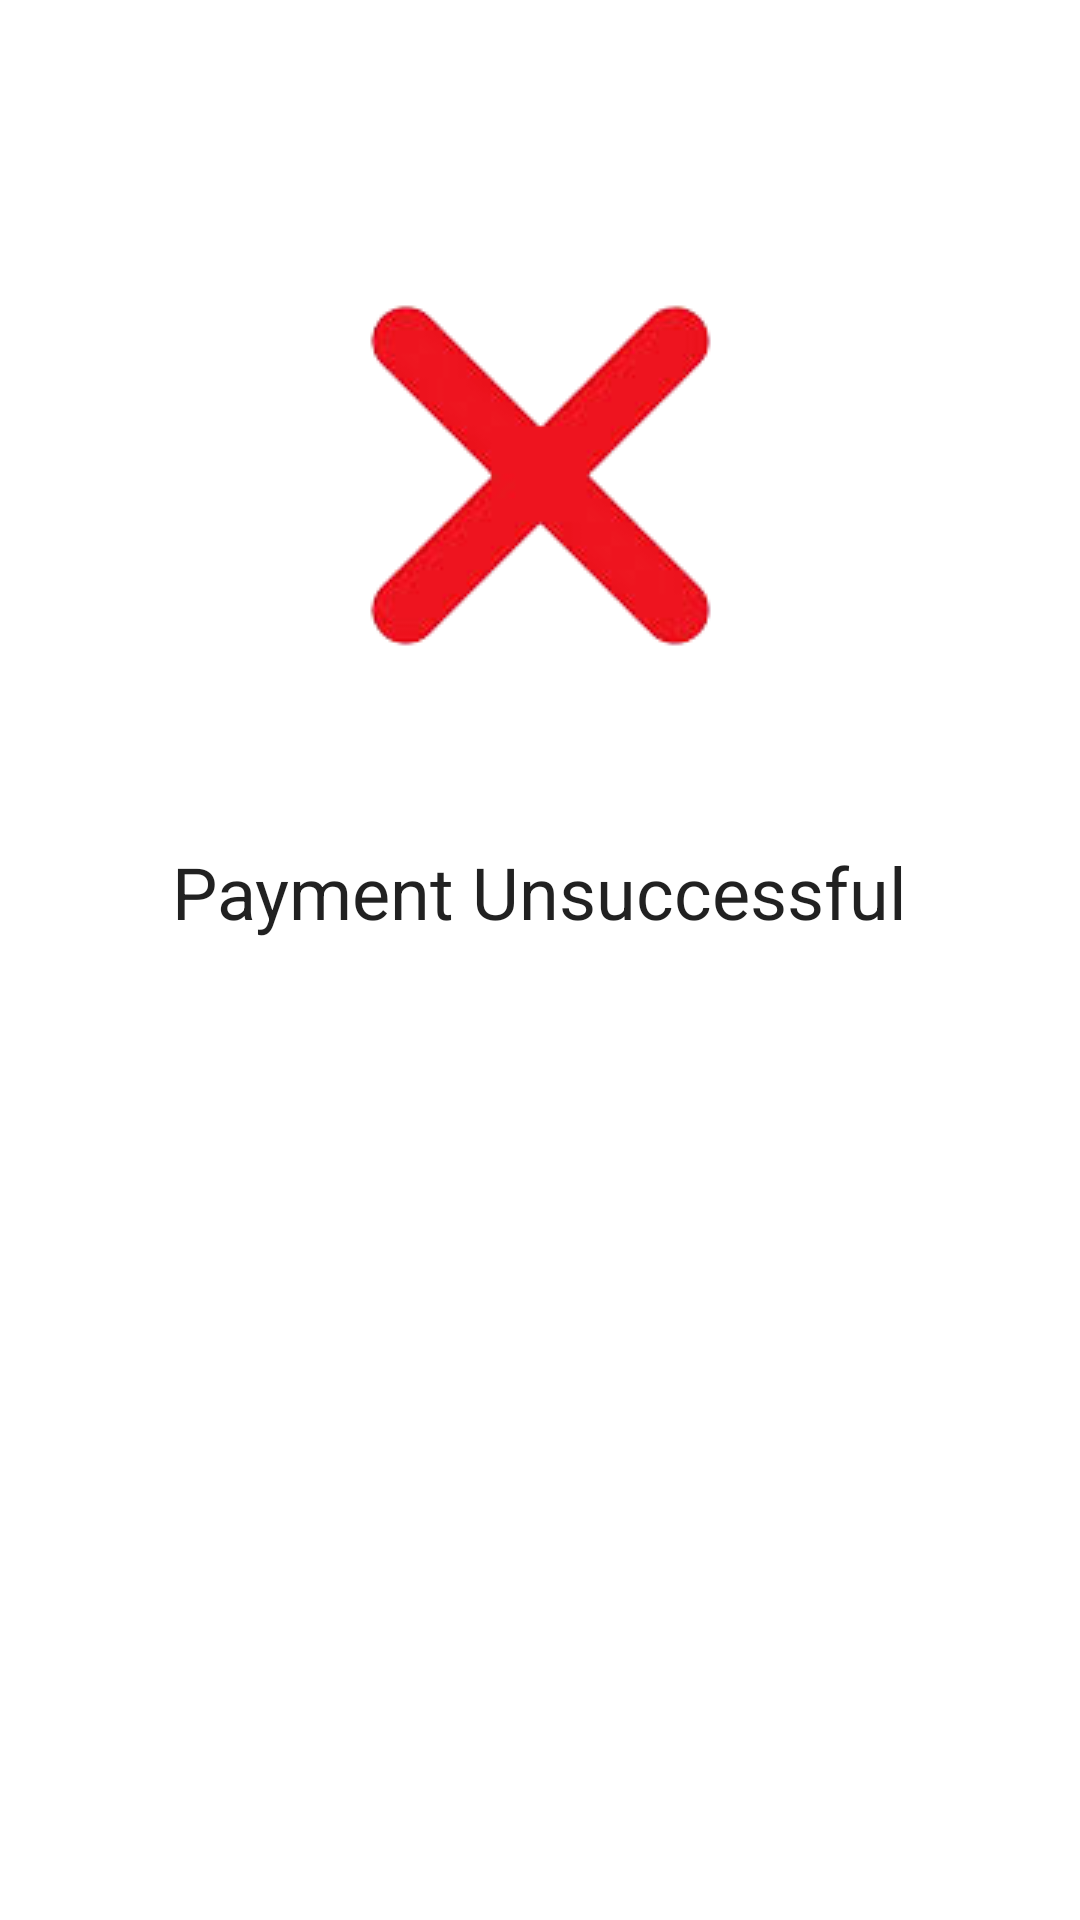

Reconstruct the res/layout file that produces this screen, plus the resources it refers to.
<!-- AndroidManifest.xml: application theme Theme.PayPad -->
<!-- res/layout/fragment_payment_unsuccessful.xml -->
<?xml version="1.0" encoding="utf-8"?>
<ScrollView
    xmlns:android="http://schemas.android.com/apk/res/android"
    xmlns:app="http://schemas.android.com/apk/res-auto"
    xmlns:tools="http://schemas.android.com/tools"
    android:layout_height="match_parent" android:layout_width="match_parent">
    <androidx.constraintlayout.widget.ConstraintLayout
        android:layout_width="match_parent"
        android:layout_height="0dp"
        android:padding="16dp"
        tools:context=".PaymentUnsuccessfulFragment">

        <ImageView
            android:id="@+id/icon_payment_unsuccessful"
            android:layout_width="wrap_content"
            android:layout_height="wrap_content"
            android:layout_marginTop="30dp"
            android:importantForAccessibility="no"
            app:layout_constraintEnd_toEndOf="parent"
            app:layout_constraintStart_toStartOf="parent"
            app:layout_constraintTop_toTopOf="parent"
            app:srcCompat="@drawable/wrong_adobespark" />

        <TextView
            android:id="@+id/payment_unsuccessful"
            android:layout_width="wrap_content"
            android:layout_height="wrap_content"
            android:layout_marginTop="10dp"
            android:text="@string/payment_unsuccessful"
            android:textAppearance="@android:style/TextAppearance.Material.Headline"
            app:layout_constraintEnd_toEndOf="parent"
            app:layout_constraintStart_toStartOf="parent"
            app:layout_constraintTop_toBottomOf="@+id/icon_payment_unsuccessful"
            tools:text="Payment was unsuccessful" />


    </androidx.constraintlayout.widget.ConstraintLayout>
</ScrollView>
<!-- resources referenced by this layout -->
<resources>
  <!-- drawable wrong_adobespark: png bitmap (drawable, 13886 bytes) -->
  <string name="payment_unsuccessful">Payment Unsuccessful</string>
  <style name="Theme.PayPad" parent="Theme.MaterialComponents.DayNight.DarkActionBar">
          
          <item name="colorPrimary">@color/light_green_500</item>
          <item name="colorPrimaryVariant">@color/light_green_700</item>
          <item name="colorOnPrimary">@color/white</item>
          
          <item name="colorSecondary">@color/teal_200</item>
          <item name="colorSecondaryVariant">@color/teal_700</item>
          <item name="colorOnSecondary">@color/black</item>
          
          <item name="android:statusBarColor" tools:targetApi="l">?attr/colorPrimaryVariant</item>
          
      </style>
  <color name="light_green_500">#8BC34A</color>
  <color name="light_green_700">#5A9216</color>
  <color name="white">#FFFFFFFF</color>
  <color name="teal_200">#FF03DAC5</color>
  <color name="teal_700">#FF018786</color>
  <color name="black">#FF000000</color>
</resources>
